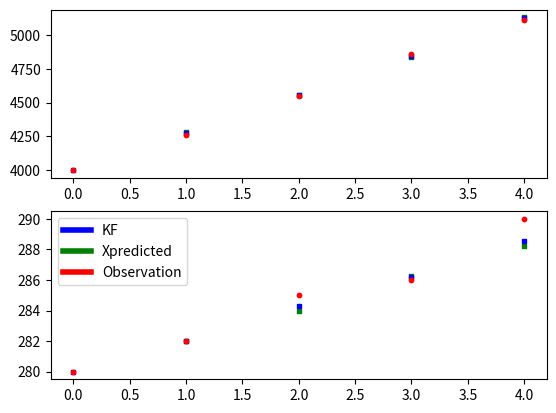

Write the Python code that produced this figure.
#Implementation of Kalmann filter for plane localization
import numpy as np
import matplotlib.pyplot as plt
from matplotlib.lines import Line2D


def KalmannGain(Pp,R):
    step1=Pp*np.identity(2)
    step2=np.identity(2)*Pp*np.identity(2).T+R
    K = np.zeros(step1.shape)
    #WARNING : I need to do that because my problem is simplified so i have a diagonal matrix
    # so 0/0 is impossible, i so have to divide only diagonal value.
    for i in range(len(step1)):
        a=step1[i][i]
        b=step2[i,i]
        K[i][i]=a/b
    return K

def calcPredictedState(x,A,B):
    step1= A*x
    step2= B*Ax
    return step1+step2

def calcPredictedProcess(P,A):
    predictedP=A*P*A.T+0#Qk=0
    simPredictedP=np.diag(np.diag(predictedP))
    return simPredictedP

def calcNewObsveration(measurement,Zk = 0):
    result = np.identity(2)*measurement.T + Zk
    return result


def plotKF(x,xp,measurement):
    fig = plt.figure()
    ax1 = fig.add_subplot(211)
    ax2 = fig.add_subplot(212)
    for i in range(len(measurement)-1):
        ax1.scatter(i,x[i][0,0], s=10, c='b', marker="s")
        ax1.scatter(i+1,xp[i][0,0], s=10, c='g', marker="s")
        ax1.scatter(i, measurement[i][0], s=10, c='r', marker="o")
        ax2.scatter(i,x[i][1,0], s=10, c='b', marker="s")
        ax2.scatter(i+1,xp[i][1,0], s=10, c='g', marker="s")
        ax2.scatter(i, measurement[i][1], s=10, c='r', marker="o")
    ax1.scatter(i+1,x[i+1][0,0], s=10, c='b', marker="s")
    ax1.scatter(i+1, measurement[i+1][0], s=10, c='r', marker="o")
    ax2.scatter(i+1,x[i+1][1,0], s=10, c='b', marker="s")
    ax2.scatter(i+1, measurement[i+1][1], s=10, c='r', marker="o")
    custom_lines = [Line2D([0], [0], color='b', lw=4),
                    Line2D([0], [0], color='g', lw=4),
                    Line2D([0], [0], color='r', lw=4)]
    plt.legend(custom_lines, ['KF', 'Xpredicted', 'Observation'],loc='upper left')
    plt.show()

x=[]#state 
xp=[]#predicted state
P=[] #state cov
Pp=[]#predicted state cov mat
Y=[]#observations with possible error of communication or sensor issue etc...
measurement = [[4000,280],\
    [4260,282],\
    [4550,285],\
    [4860,286],\
    [5110,290]]
dt = 1 #sec
Ax = 2 #m/s²
#observation errors 
errX=25#m
errVx=6#m/s
R=np.matrix([[errX**2,0],[0,errVx**2]])
#process errors
errPx=20#m
errPVx=5#m/s
#matrix A,B,...
A = np.matrix([[1,dt],[0,1]])
B = np.array([[0.5*dt**2],[dt]])
#initial state
x.append(np.matrix(measurement[0]).T)
Y.append(np.matrix(measurement[0]).T)
P.append(np.matrix([[errPx**2,0],[0,errPVx**2]]))
i=0
for i in range(len(measurement)-1):
    #calculate predicte]d state
    xp.append(calcPredictedState(x[i],A,B))#wk=0
    #calculate predicted process cov matrix
    Pp.append(calcPredictedProcess(P[i],A))#Qk=0
    #calculate Kalmann Gain
    K = KalmannGain(Pp[i],R)
    #calc new observation
    Y.append(calcNewObsveration(np.matrix(measurement[i+1])))
    #calc current state
    x.append(xp[i]+K*(Y[i+1]-np.identity(2)*xp[i]))
    #updating process covariance mat
    P.append((np.identity(2)-K*np.identity(2))*Pp[i])
    print(x[i+1][0,0])
    print(xp[i][0,0])
    print(measurement[i+1])
    print(i)
#Plotting the scatter plots
plotKF(x,xp,measurement)
